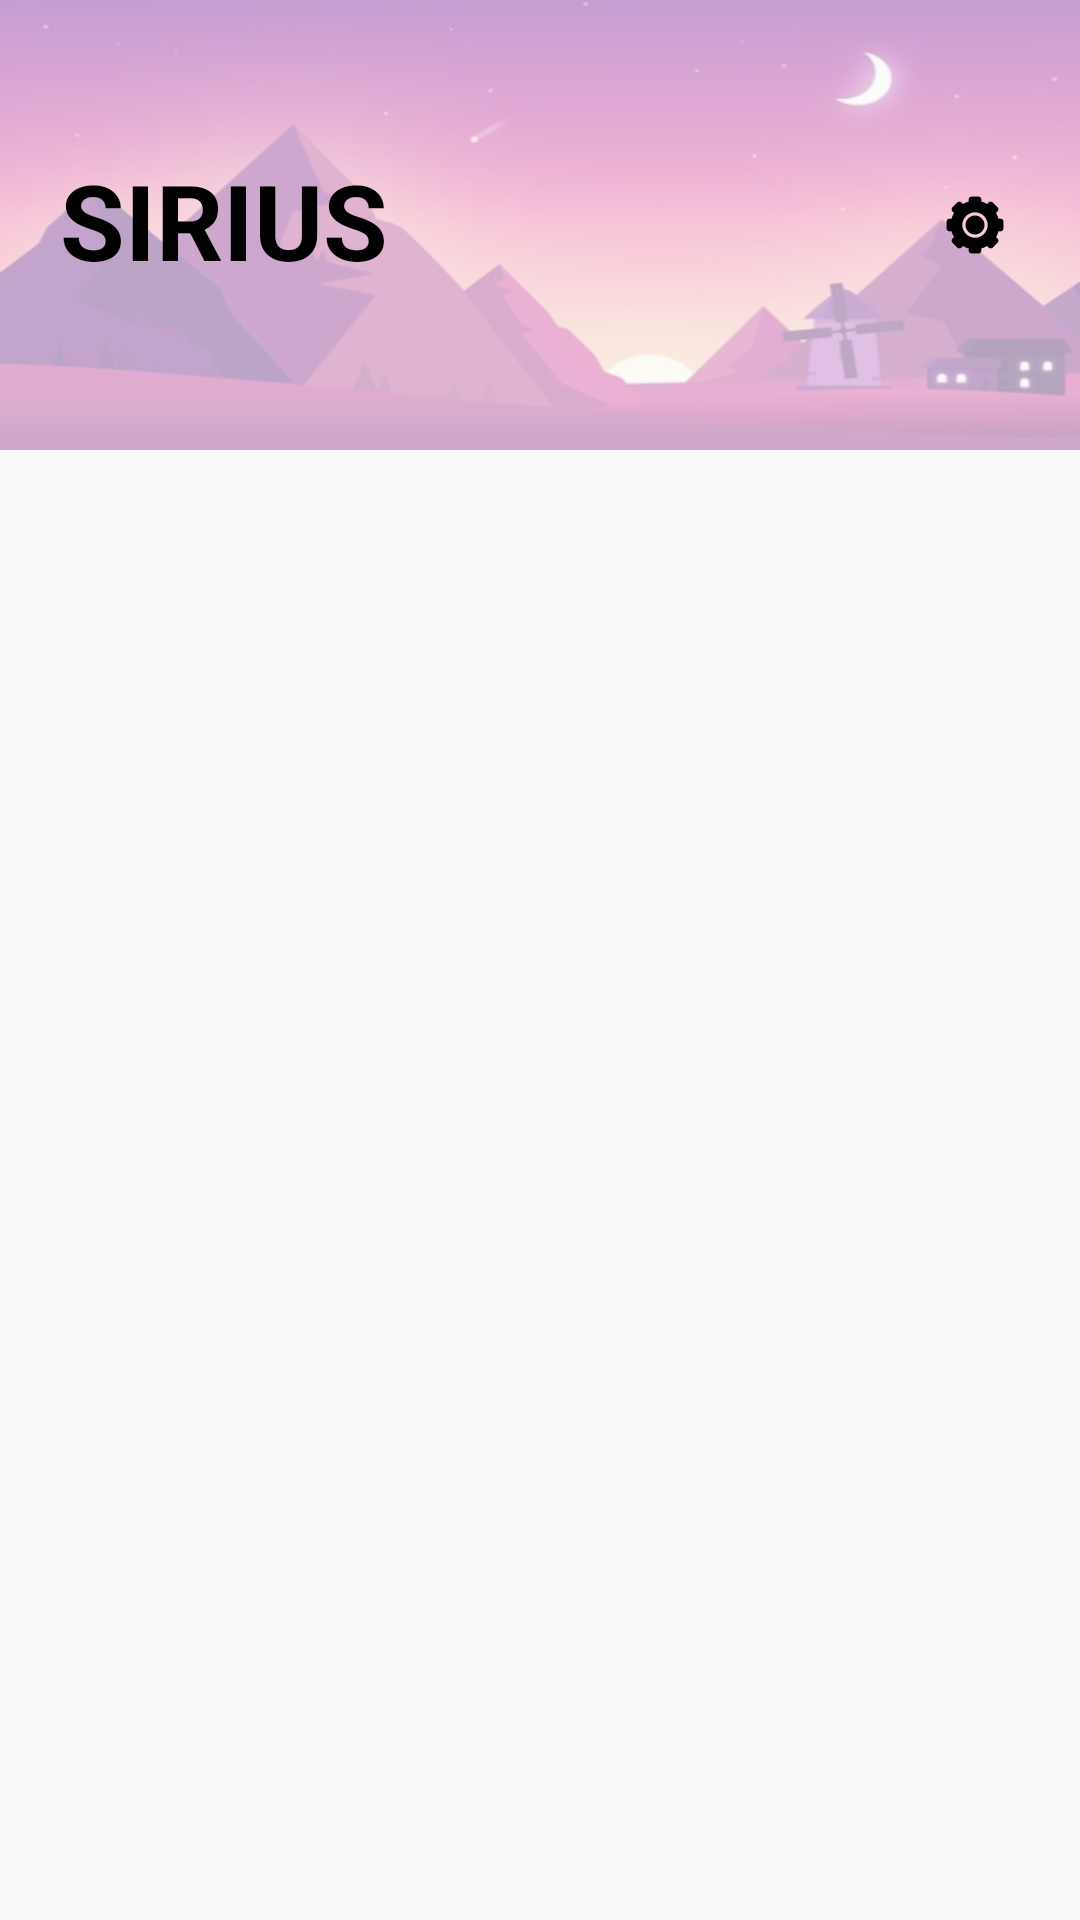

Produce the Android XML layout that renders to this screen, including the resource entries it uses.
<!-- AndroidManifest.xml: application theme AppTheme -->
<!-- res/layout/activity_image_view.xml -->
<?xml version="1.0" encoding="utf-8"?>
<RelativeLayout xmlns:android="http://schemas.android.com/apk/res/android"
    android:orientation="vertical" android:layout_width="match_parent"
    android:layout_height="match_parent">

    <RelativeLayout
        android:layout_width="match_parent"
        android:layout_height="150dp"
        android:alpha=".4"
        android:background="@drawable/image_bg">

    </RelativeLayout>
    <RelativeLayout
        android:id="@+id/rr"
        android:layout_width="match_parent"
        android:layout_height="150dp"
        >

        <TextView
            android:id="@+id/title"
            android:layout_width="match_parent"
            android:layout_height="wrap_content"
            android:layout_marginLeft="20dp"
            android:layout_marginTop="50dp"
            android:text="@string/app_name"
            fontPath="fonts/SuezOne-Regular.ttf"
            android:textStyle="bold"
            android:textSize="35dp"
            android:textColor="@color/sirius_black"

            />


        <TextView
            android:id="@+id/set_ip_text"
            android:layout_width="wrap_content"
            android:layout_height="wrap_content"
            android:layout_marginLeft="20dp"
            android:layout_below="@+id/title"
            fontPath="fonts/SuezOne-Regular.ttf"
            android:paddingTop="5dp"
            android:paddingBottom="5dp"
            android:textSize="16dp"
            android:textColor="@color/sirius_black"
            />
        <ImageView
            android:id="@+id/black_setting"
            android:layout_width="30dp"
            android:layout_height="30dp"
            android:padding="5dp"
            android:layout_alignParentEnd="true"
            android:layout_centerVertical="true"
            android:layout_marginTop="50dp"
            android:layout_marginRight="20dp"
            android:src="@drawable/ic_settings_black"/>

    </RelativeLayout>



    <android.support.v7.widget.RecyclerView
        android:id="@+id/rv_Image"
        android:layout_width="match_parent"
        android:layout_height="wrap_content"
        android:layout_marginRight="2dp"
        android:layout_marginLeft="2dp"
        android:layout_marginBottom="40dp"
        android:layout_below="@+id/rr"
        />

    <TextView
        android:visibility="gone"
        android:id="@+id/test"
        android:layout_width="match_parent"
        android:layout_height="wrap_content"
        android:layout_marginLeft="20dp"
        android:layout_marginRight="20dp"
        android:layout_marginBottom="15dp"
        android:textAlignment="center"
        android:letterSpacing="0.3"
        android:lineSpacingExtra="6sp"
        android:textSize="16sp"
        android:textColor="@color/sirius_white"
        android:padding="12dp"
        android:background="@drawable/train_button_rounded_corner"
        android:layout_alignParentBottom="true"
        android:elevation="5dp"
        android:text="@string/train_images_caps"/>



</RelativeLayout>
<!-- resources referenced by this layout -->
<resources>
  <color name="sirius_black">#000000</color>
  <color name="sirius_white">#ffffff</color>
  <!-- drawable ic_settings_black: png bitmap (drawable-hdpi, 2048 bytes) -->
  <!-- drawable image_bg: png bitmap (drawable-mdpi, 71163 bytes) -->
  <!-- drawable train_button_rounded_corner (drawable) -->
  <shape xmlns:android="http://schemas.android.com/apk/res/android">
      <gradient
          android:endColor="@color/sirius_blue"
          android:centerColor="@color/sirius_blue"
          android:startColor="@color/sirius_blue"
          android:angle="270" />
      <corners
          android:radius="9dp" />
      <padding
          android:left="10dp"
          android:top="10dp"
          android:right="10dp"
          android:bottom="10dp" />
  </shape>
  <string name="app_name">SIRIUS</string>
  <string name="train_images_caps">T R A I N    I M A G E S</string>
  <style name="AppTheme" parent="Theme.AppCompat.Light.NoActionBar">
          
          <item name="colorPrimary">@color/colorPrimary</item>
          <item name="colorPrimaryDark">@color/colorPrimaryDark</item>
          <item name="colorAccent">@color/colorAccent</item>
          <item name="android:windowTranslucentNavigation">false</item>
          <item name="android:windowTranslucentStatus">true</item>
      </style>
  <color name="sirius_blue">#a5d4ee</color>
  <color name="colorPrimary">#3F51B5</color>
  <color name="colorPrimaryDark">#303F9F</color>
  <color name="colorAccent">#FF4081</color>
</resources>
